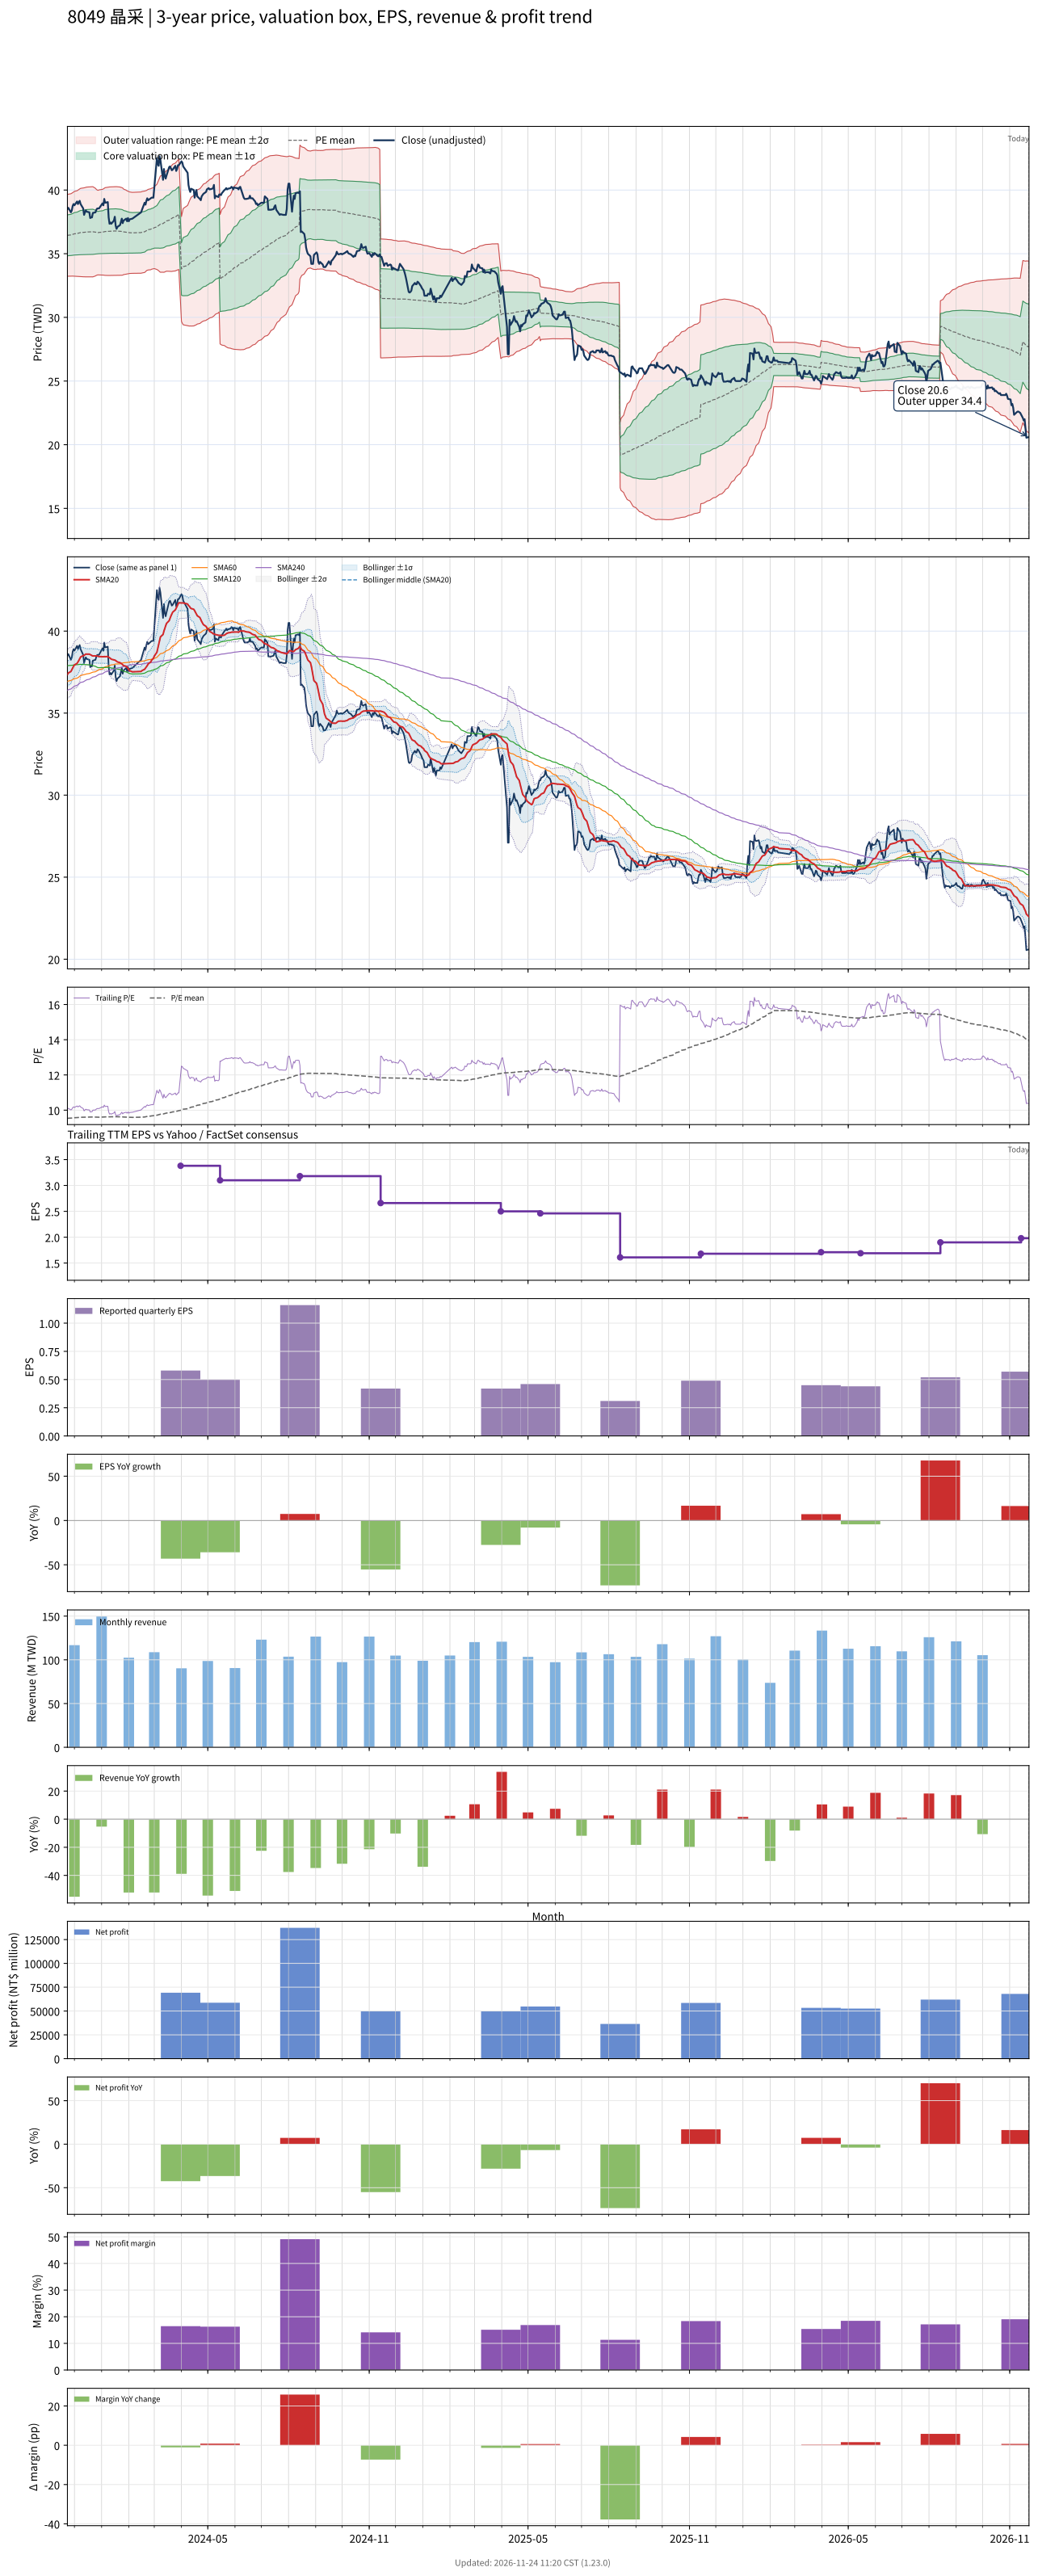

The table this chart was drawn from, first rows:
# chart-version: skill-stock-dynamic-val…
date, close, available_date, period_end, eps, ttm_eps, pe, pe_mean, pe_std, price_m2, price_m1, price_mean, price_p1, price_p2, forward_eps, forward_pe, forward_pe_mean, forward_pe_std, forward_price_m2, forward_price_m1, forward_price_mean, forward_price_p1, forward_price_p2, sma20
2023-11-23, 38.5, 2023-11-14, 2023-09-30, 0.94, 3.82, 10.08, 9.536, 0.4187, 33.23, 34.83, 36.43, 38.03, 39.63, , , , , , , , , , 37.35
2023-11-24, 38.6, 2023-11-14, 2023-09-30, 0.94, 3.82, 10.1, 9.543, 0.4215, 33.23, 34.84, 36.45, 38.06, 39.67, , , , , , , , , , 37.45
2023-11-27, 38.25, 2023-11-14, 2023-09-30, 0.94, 3.82, 10.01, 9.548, 0.4234, 33.24, 34.86, 36.47, 38.09, 39.71, , , , , , , , , , 37.53
2023-11-28, 38.4, 2023-11-14, 2023-09-30, 0.94, 3.82, 10.05, 9.553, 0.4257, 33.24, 34.87, 36.49, 38.12, 39.75, , , , , , , , , , 37.65
2023-11-29, 38.75, 2023-11-14, 2023-09-30, 0.94, 3.82, 10.14, 9.559, 0.4288, 33.24, 34.88, 36.52, 38.16, 39.79, , , , , , , , , , 37.75
2023-11-30, 38.9, 2023-11-14, 2023-09-30, 0.94, 3.82, 10.18, 9.566, 0.4325, 33.24, 34.89, 36.54, 38.19, 39.84, , , , , , , , , , 37.85
2023-12-01, 38.8, 2023-11-14, 2023-09-30, 0.94, 3.82, 10.16, 9.571, 0.4358, 33.23, 34.9, 36.56, 38.23, 39.89, , , , , , , , , , 37.94
2023-12-04, 39.1, 2023-11-14, 2023-09-30, 0.94, 3.82, 10.24, 9.577, 0.44, 33.22, 34.9, 36.58, 38.26, 39.94, , , , , , , , , , 38.03
2023-12-05, 38.9, 2023-11-14, 2023-09-30, 0.94, 3.82, 10.18, 9.582, 0.4435, 33.22, 34.91, 36.6, 38.3, 39.99, , , , , , , , , , 38.12
2023-12-06, 39.05, 2023-11-14, 2023-09-30, 0.94, 3.82, 10.22, 9.588, 0.4473, 33.21, 34.92, 36.63, 38.33, 40.04, , , , , , , , , , 38.21
2023-12-07, 39.15, 2023-11-14, 2023-09-30, 0.94, 3.82, 10.25, 9.593, 0.4513, 33.2, 34.92, 36.65, 38.37, 40.09, , , , , , , , , , 38.31
2023-12-08, 38.9, 2023-11-14, 2023-09-30, 0.94, 3.82, 10.18, 9.597, 0.4542, 33.19, 34.92, 36.66, 38.39, 40.13, , , , , , , , , , 38.42
2023-12-11, 38.55, 2023-11-14, 2023-09-30, 0.94, 3.82, 10.09, 9.6, 0.4563, 33.18, 34.93, 36.67, 38.41, 40.16, , , , , , , , , , 38.51
2023-12-12, 38.05, 2023-11-14, 2023-09-30, 0.94, 3.82, 9.961, 9.601, 0.4573, 33.18, 34.93, 36.68, 38.42, 40.17, , , , , , , , , , 38.52
2023-12-13, 38.25, 2023-11-14, 2023-09-30, 0.94, 3.82, 10.01, 9.604, 0.4588, 33.18, 34.94, 36.69, 38.44, 40.19, , , , , , , , , , 38.56
2023-12-14, 38.4, 2023-11-14, 2023-09-30, 0.94, 3.82, 10.05, 9.607, 0.4605, 33.18, 34.94, 36.7, 38.46, 40.22, , , , , , , , , , 38.6
2023-12-15, 38.3, 2023-11-14, 2023-09-30, 0.94, 3.82, 10.03, 9.608, 0.4615, 33.18, 34.94, 36.7, 38.47, 40.23, , , , , , , , , , 38.59
2023-12-18, 38.25, 2023-11-14, 2023-09-30, 0.94, 3.82, 10.01, 9.61, 0.4627, 33.18, 34.94, 36.71, 38.48, 40.25, , , , , , , , , , 38.59
2023-12-19, 37.8, 2023-11-14, 2023-09-30, 0.94, 3.82, 9.895, 9.611, 0.4633, 33.18, 34.95, 36.72, 38.49, 40.26, , , , , , , , , , 38.57
2023-12-20, 37.85, 2023-11-14, 2023-09-30, 0.94, 3.82, 9.908, 9.613, 0.4638, 33.18, 34.95, 36.72, 38.49, 40.26, , , , , , , , , , 38.54
2023-12-21, 37.85, 2023-11-14, 2023-09-30, 0.94, 3.82, 9.908, 9.613, 0.4643, 33.18, 34.95, 36.72, 38.5, 40.27, , , , , , , , , , 38.51
2023-12-22, 38.2, 2023-11-14, 2023-09-30, 0.94, 3.82, 10, 9.613, 0.4635, 33.18, 34.95, 36.72, 38.49, 40.26, , , , , , , , , , 38.48
2023-12-25, 38.25, 2023-11-14, 2023-09-30, 0.94, 3.82, 10.01, 9.605, 0.4502, 33.25, 34.97, 36.69, 38.41, 40.13, , , , , , , , , , 38.48
2023-12-26, 38.45, 2023-11-14, 2023-09-30, 0.94, 3.82, 10.07, 9.6, 0.4418, 33.3, 34.99, 36.67, 38.36, 40.05, , , , , , , , , , 38.49
2023-12-27, 38.55, 2023-11-14, 2023-09-30, 0.94, 3.82, 10.09, 9.597, 0.4368, 33.32, 34.99, 36.66, 38.33, 40, , , , , , , , , , 38.48
2023-12-28, 38.55, 2023-11-14, 2023-09-30, 0.94, 3.82, 10.09, 9.596, 0.4345, 33.34, 35, 36.66, 38.32, 39.98, , , , , , , , , , 38.46
2023-12-29, 38.55, 2023-11-14, 2023-09-30, 0.94, 3.82, 10.09, 9.6, 0.4369, 33.33, 35, 36.67, 38.34, 40.01, , , , , , , , , , 38.45
2024-01-02, 38.95, 2023-11-14, 2023-09-30, 0.94, 3.82, 10.2, 9.605, 0.4403, 33.33, 35.01, 36.69, 38.37, 40.05, , , , , , , , , , 38.44
2024-01-03, 38.8, 2023-11-14, 2023-09-30, 0.94, 3.82, 10.16, 9.609, 0.4431, 33.32, 35.01, 36.7, 38.4, 40.09, , , , , , , , , , 38.44
2024-01-04, 39.3, 2023-11-14, 2023-09-30, 0.94, 3.82, 10.29, 9.614, 0.4474, 33.31, 35.02, 36.72, 38.43, 40.14, , , , , , , , , , 38.45
2024-01-05, 39, 2023-11-14, 2023-09-30, 0.94, 3.82, 10.21, 9.618, 0.4507, 33.3, 35.02, 36.74, 38.46, 40.18, , , , , , , , , , 38.44
2024-01-08, 39.05, 2023-11-14, 2023-09-30, 0.94, 3.82, 10.22, 9.622, 0.4537, 33.29, 35.02, 36.75, 38.49, 40.22, , , , , , , , , , 38.45
2024-01-09, 37.85, 2023-11-14, 2023-09-30, 0.94, 3.82, 9.908, 9.624, 0.4545, 33.29, 35.03, 36.76, 38.5, 40.23, , , , , , , , , , 38.41
2024-01-10, 37.35, 2023-11-14, 2023-09-30, 0.94, 3.82, 9.777, 9.625, 0.4547, 33.29, 35.03, 36.77, 38.5, 40.24, , , , , , , , , , 38.38
2024-01-11, 37.45, 2023-11-14, 2023-09-30, 0.94, 3.82, 9.804, 9.626, 0.4549, 33.29, 35.03, 36.77, 38.51, 40.25, , , , , , , , , , 38.34
2024-01-12, 37.35, 2023-11-14, 2023-09-30, 0.94, 3.82, 9.777, 9.626, 0.455, 33.3, 35.03, 36.77, 38.51, 40.25, , , , , , , , , , 38.28
2024-01-15, 37.6, 2023-11-14, 2023-09-30, 0.94, 3.82, 9.843, 9.628, 0.4554, 33.3, 35.04, 36.78, 38.52, 40.26, , , , , , , , , , 38.25
2024-01-16, 37.9, 2023-11-14, 2023-09-30, 0.94, 3.82, 9.921, 9.629, 0.4561, 33.3, 35.04, 36.78, 38.53, 40.27, , , , , , , , , , 38.23
2024-01-17, 37.2, 2023-11-14, 2023-09-30, 0.94, 3.82, 9.738, 9.63, 0.4562, 33.3, 35.04, 36.78, 38.53, 40.27, , , , , , , , , , 38.2
2024-01-18, 36.95, 2023-11-14, 2023-09-30, 0.94, 3.82, 9.673, 9.628, 0.4558, 33.3, 35.04, 36.78, 38.52, 40.26, , , , , , , , , , 38.16
2024-01-19, 37.1, 2023-11-14, 2023-09-30, 0.94, 3.82, 9.712, 9.627, 0.4556, 33.3, 35.04, 36.78, 38.52, 40.26, , , , , , , , , , 38.12
2024-01-22, 37.25, 2023-11-14, 2023-09-30, 0.94, 3.82, 9.751, 9.625, 0.4539, 33.3, 35.03, 36.77, 38.5, 40.23, , , , , , , , , , 38.07
2024-01-23, 37.5, 2023-11-14, 2023-09-30, 0.94, 3.82, 9.817, 9.622, 0.4516, 33.31, 35.03, 36.76, 38.48, 40.21, , , , , , , , , , 38.03
2024-01-24, 37.75, 2023-11-14, 2023-09-30, 0.94, 3.82, 9.882, 9.62, 0.4505, 33.31, 35.03, 36.75, 38.47, 40.19, , , , , , , , , , 38
2024-01-25, 37.4, 2023-11-14, 2023-09-30, 0.94, 3.82, 9.791, 9.617, 0.4475, 33.32, 35.03, 36.74, 38.45, 40.16, , , , , , , , , , 37.94
2024-01-26, 37.6, 2023-11-14, 2023-09-30, 0.94, 3.82, 9.843, 9.611, 0.4399, 33.35, 35.03, 36.71, 38.39, 40.08, , , , , , , , , , 37.9
2024-01-29, 37.75, 2023-11-14, 2023-09-30, 0.94, 3.82, 9.882, 9.605, 0.4313, 33.4, 35.04, 36.69, 38.34, 39.99, , , , , , , , , , 37.85
2024-01-30, 37.55, 2023-11-14, 2023-09-30, 0.94, 3.82, 9.83, 9.601, 0.4267, 33.42, 35.05, 36.68, 38.31, 39.94, , , , , , , , , , 37.78
2024-01-31, 37.8, 2023-11-14, 2023-09-30, 0.94, 3.82, 9.895, 9.599, 0.4242, 33.43, 35.05, 36.67, 38.29, 39.91, , , , , , , , , , 37.73
2024-02-01, 37.55, 2023-11-14, 2023-09-30, 0.94, 3.82, 9.83, 9.596, 0.4214, 33.44, 35.05, 36.66, 38.27, 39.88, , , , , , , , , , 37.65
2024-02-02, 37.7, 2023-11-14, 2023-09-30, 0.94, 3.82, 9.869, 9.593, 0.419, 33.45, 35.05, 36.65, 38.25, 39.85, , , , , , , , , , 37.58
2024-02-05, 37.75, 2023-11-14, 2023-09-30, 0.94, 3.82, 9.882, 9.591, 0.4163, 33.46, 35.05, 36.64, 38.23, 39.82, , , , , , , , , , 37.52
2024-02-15, 38.25, 2023-11-14, 2023-09-30, 0.94, 3.82, 10.01, 9.596, 0.4176, 33.47, 35.06, 36.66, 38.25, 39.85, , , , , , , , , , 37.54
2024-02-16, 38.45, 2023-11-14, 2023-09-30, 0.94, 3.82, 10.07, 9.603, 0.4186, 33.49, 35.08, 36.68, 38.28, 39.88, , , , , , , , , , 37.59
2024-02-19, 39, 2023-11-14, 2023-09-30, 0.94, 3.82, 10.21, 9.613, 0.4184, 33.53, 35.12, 36.72, 38.32, 39.92, , , , , , , , , , 37.67
2024-02-20, 38.85, 2023-11-14, 2023-09-30, 0.94, 3.82, 10.17, 9.624, 0.4162, 33.58, 35.17, 36.76, 38.35, 39.94, , , , , , , , , , 37.74
2024-02-21, 39.15, 2023-11-14, 2023-09-30, 0.94, 3.82, 10.25, 9.636, 0.4126, 33.66, 35.23, 36.81, 38.39, 39.96, , , , , , , , , , 37.82
2024-02-22, 39.35, 2023-11-14, 2023-09-30, 0.94, 3.82, 10.3, 9.647, 0.4126, 33.7, 35.28, 36.85, 38.43, 40, , , , , , , , , , 37.9
2024-02-23, 39.2, 2023-11-14, 2023-09-30, 0.94, 3.82, 10.26, 9.656, 0.4142, 33.72, 35.3, 36.89, 38.47, 40.05, , , , , , , , , , 37.99
... 667 more rows
